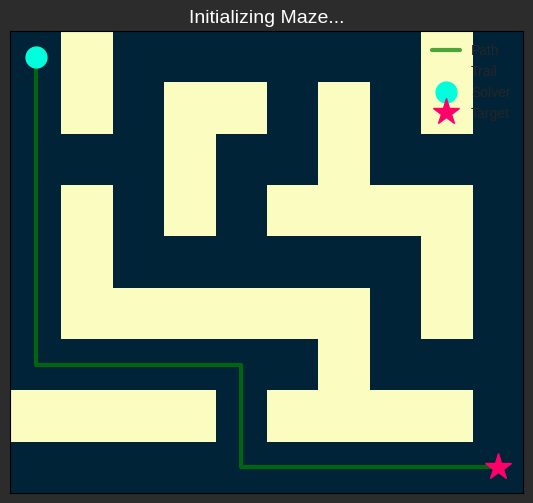

Python code for this plot: (Note: this script raises an exception after producing the figure.)
import matplotlib.pyplot as plt
import matplotlib.colors as mcolors
import numpy as np
from collections import deque
import random
import matplotlib.animation as animation

class MazeVisualizer:
    """
    A class to create a beautiful and interesting visualization
    of a dynamic maze-solving algorithm (BFS).
    """

    def __init__(self, maze, start, target):
        self.maze = np.array(maze)
        self.start_pos = start
        self.target_pos = target
        self.solver_pos = start
        
        self.rows, self.cols = self.maze.shape
        
        # --- Configurable Parameters ---
        self.step_delay_ms = 200  # Animation frame delay in milliseconds
        self.target_move_interval = 5  # Target moves every N frames
        self.obstacle_change_prob = 0.01 # Probability of a wall changing

        # --- State Tracking ---
        self.path = []
        self.visited_nodes = set()
        self.breadcrumb_trail = [self.solver_pos]
        self.frame_count = 0

        # --- Plotting Setup ---
        self.fig, self.ax = plt.subplots(figsize=(8, 6))
        plt.style.use('seaborn-v0_8-darkgrid')
        self.fig.patch.set_facecolor('#2c2c2c')
        self.ax.set_facecolor('#1e1e1e')
        
        # Hide axes ticks and labels for a cleaner look
        self.ax.set_xticks([])
        self.ax.set_yticks([])
        
        # Maze plot
        self.maze_plot = self.ax.imshow(self.maze, cmap='magma', interpolation='nearest')
        
        # Visited nodes plot (semi-transparent overlay)
        self.visited_overlay = np.zeros((*self.maze.shape, 4)) # RGBA
        self.visited_plot = self.ax.imshow(self.visited_overlay, interpolation='nearest')

        # Path, solver, target, and breadcrumbs plots
        self.path_line, = self.ax.plot([], [], 'g-', linewidth=3, alpha=0.7, label='Path')
        self.breadcrumbs_plot = self.ax.scatter([], [], c=[], cmap='viridis_r', s=50, alpha=0.6, label='Trail')
        self.solver_plot, = self.ax.plot(self.solver_pos[1], self.solver_pos[0], 'o', markersize=15, color='#00ffdd', label='Solver')
        self.target_plot, = self.ax.plot(self.target_pos[1], self.target_pos[0], '*', markersize=20, color='#ff006a', label='Target')
        
        self.ax.legend(facecolor='gray', framealpha=0.5, loc='upper right')
        self.title = self.ax.set_title("Initializing Maze...", color='white', fontsize=14)

    def _bfs(self):
        """Performs BFS to find the shortest path and returns path and visited nodes."""
        queue = deque([(self.solver_pos, [self.solver_pos])])
        visited = {self.solver_pos}

        while queue:
            (r, c), path = queue.popleft()

            if (r, c) == self.target_pos:
                return path, visited

            for dr, dc in [(-1, 0), (1, 0), (0, -1), (0, 1)]:
                nr, nc = r + dr, c + dc
                if 0 <= nr < self.rows and 0 <= nc < self.cols and \
                   self.maze[nr][nc] == 0 and (nr, nc) not in visited:
                    visited.add((nr, nc))
                    new_path = list(path)
                    new_path.append((nr, nc))
                    queue.append(((nr, nc), new_path))
        
        return None, visited # No path found

    def _update_target(self):
        """Moves the target to a random adjacent valid cell."""
        tr, tc = self.target_pos
        moves = [(-1, 0), (1, 0), (0, -1), (0, 1)]
        random.shuffle(moves)
        for dr, dc in moves:
            nr, nc = tr + dr, tc + dc
            if 0 <= nr < self.rows and 0 <= nc < self.cols and self.maze[nr][nc] == 0:
                self.target_pos = (nr, nc)
                break

    def _update_obstacles(self):
        """Randomly toggles a few obstacle cells."""
        for r in range(self.rows):
            for c in range(self.cols):
                # Avoid changing start/target positions
                if (r,c) == self.solver_pos or (r,c) == self.target_pos:
                    continue
                if random.random() < self.obstacle_change_prob:
                    self.maze[r, c] = 1 - self.maze[r, c] # Toggle 0 to 1 or 1 to 0

    def _update_frame(self, frame):
        """Main animation loop function."""
        self.frame_count += 1
        
        # --- Update Game State ---
        if self.frame_count % self.target_move_interval == 0:
            self._update_target()
        
        self._update_obstacles()
        
        self.path, self.visited_nodes = self._bfs()

        if self.path and len(self.path) > 1:
            self.solver_pos = self.path[1] # Move solver one step
            self.breadcrumb_trail.append(self.solver_pos)

        # --- Update Visuals ---
        # Update maze and visited nodes overlay
        self.maze_plot.set_data(self.maze)
        self.visited_overlay.fill(0) # Reset overlay
        visited_color = mcolors.to_rgba('#0077b6', alpha=0.3)
        for r, c in self.visited_nodes:
            self.visited_overlay[r, c] = visited_color
        self.visited_plot.set_data(self.visited_overlay)
        
        # Update path line
        if self.path:
            path_y, path_x = zip(*self.path)
            self.path_line.set_data(path_x, path_y)
        else:
            self.path_line.set_data([], [])

        # Update solver and target positions
        self.solver_plot.set_data(self.solver_pos[1], self.solver_pos[0])
        self.target_plot.set_data(self.target_pos[1], self.target_pos[0])

        # Update breadcrumbs
        if self.breadcrumb_trail:
            trail_y, trail_x = zip(*self.breadcrumb_trail)
            colors = np.linspace(0.1, 1.0, len(trail_y))
            self.breadcrumbs_plot.set_offsets(np.c_[trail_x, trail_y])
            self.breadcrumbs_plot.set_array(colors)

        # Update title and check for win condition
        if self.solver_pos == self.target_pos:
            self.title.set_text("Target Reached! 🎉")
            self.title.set_color('lightgreen')
            self.anim.event_source.stop() # Stop animation
        else:
            path_len_str = len(self.path) if self.path else "N/A"
            self.title.set_text(f"Frame: {self.frame_count} | Path Length: {path_len_str}")
            if not self.path:
                self.title.set_color('coral')
            else:
                self.title.set_color('white')
        
        return [self.maze_plot, self.visited_plot, self.path_line, self.solver_plot, 
                self.target_plot, self.breadcrumbs_plot, self.title]

    def run(self):
        """Starts the animation."""
        self.anim = animation.FuncAnimation(
            self.fig, 
            self._update_frame, 
            frames=200, # Can be increased for longer animation
            interval=self.step_delay_ms, 
            blit=True, 
            repeat=False
        )
        plt.show()

if __name__ == "__main__":
    initial_maze = [
        [0, 1, 0, 0, 0, 0, 0, 0, 1, 0],
        [0, 1, 0, 1, 1, 0, 1, 0, 1, 0],
        [0, 0, 0, 1, 0, 0, 1, 0, 0, 0],
        [0, 1, 0, 1, 0, 1, 1, 1, 1, 0],
        [0, 1, 0, 0, 0, 0, 0, 0, 1, 0],
        [0, 1, 1, 1, 1, 1, 1, 0, 1, 0],
        [0, 0, 0, 0, 0, 0, 1, 0, 0, 0],
        [1, 1, 1, 1, 0, 1, 1, 1, 1, 0],
        [0, 0, 0, 0, 0, 0, 0, 0, 0, 0],
    ]
    
    start_point = (0, 0)
    end_point = (8, 9)

    visualizer = MazeVisualizer(maze=initial_maze, start=start_point, target=end_point)
    visualizer.run()